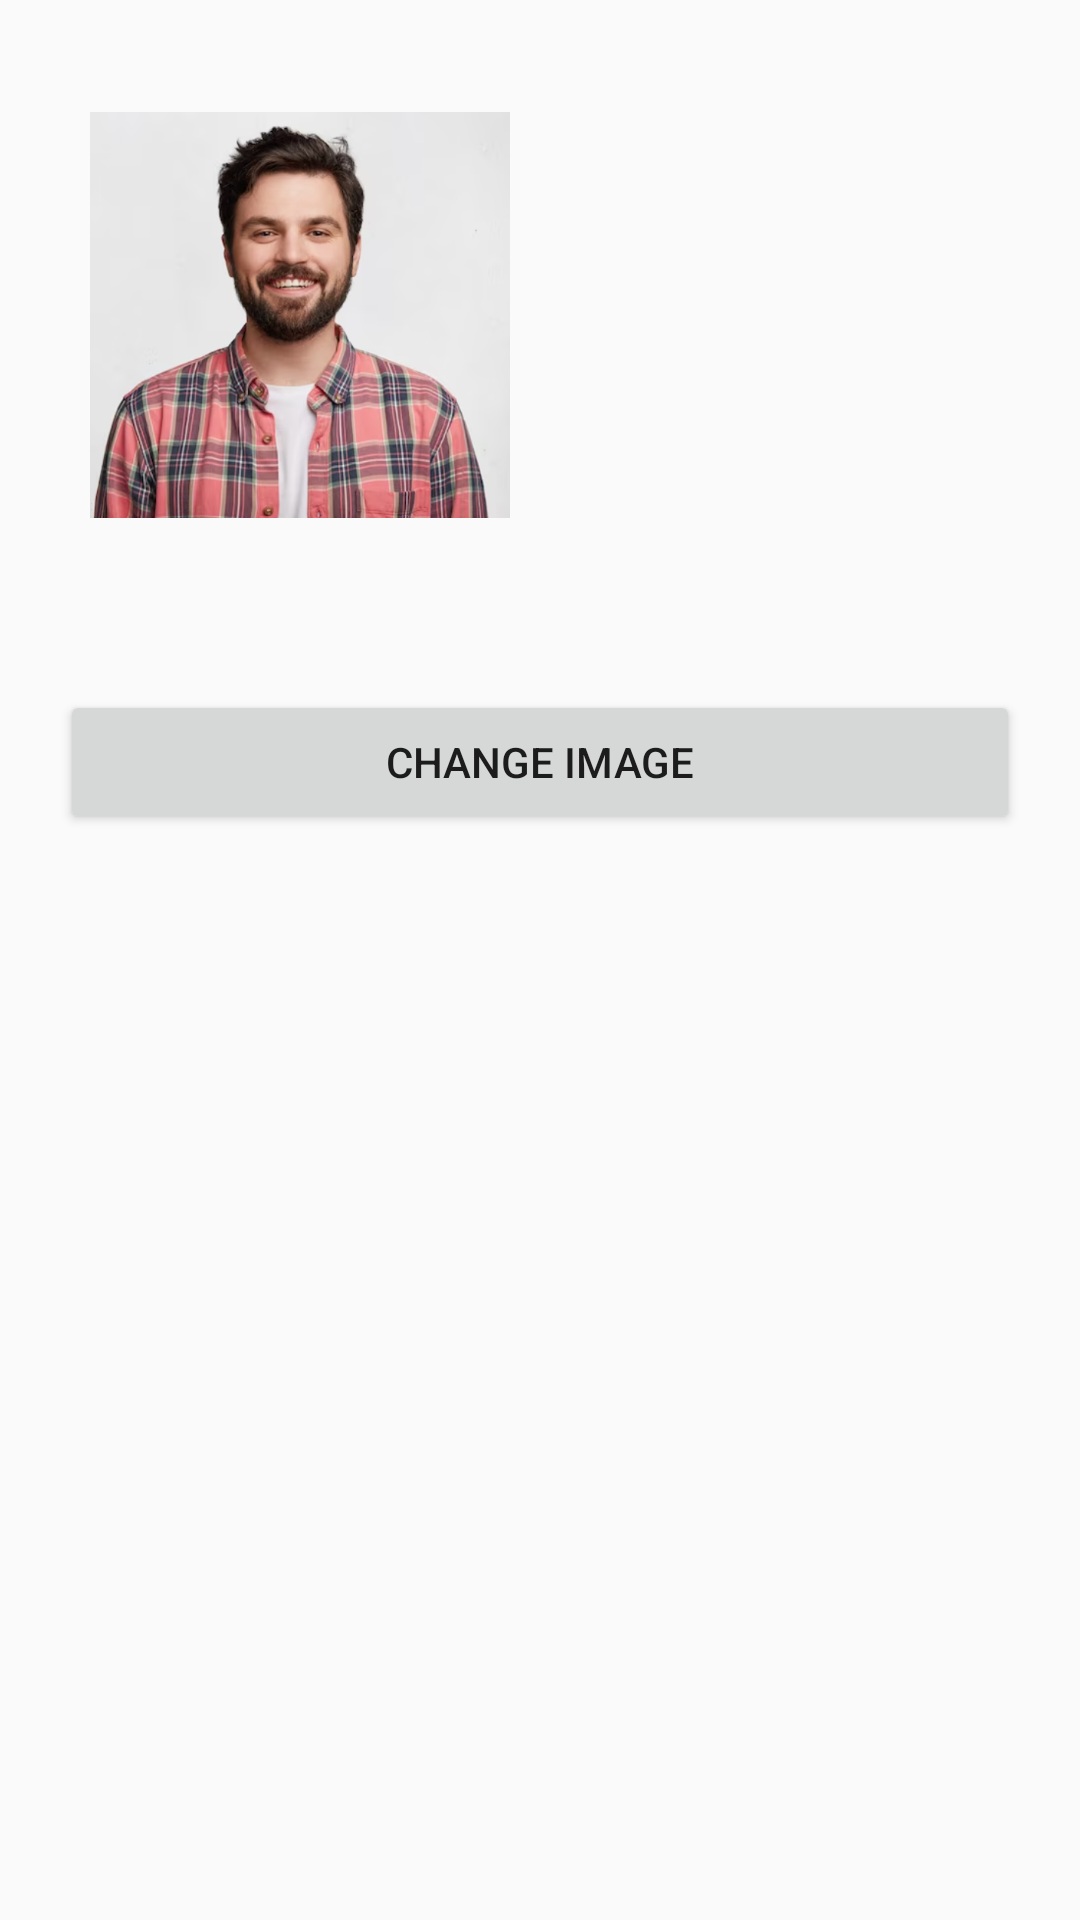

Here is an Android app screen rendered from its layout file. Give the layout XML and the strings, colors and styles it references.
<!-- AndroidManifest.xml: activity theme Theme.Design.Light.NoActionBar -->
<!-- res/layout/activity_resource.xml -->
<?xml version="1.0" encoding="utf-8"?>
<LinearLayout xmlns:android="http://schemas.android.com/apk/res/android"
    xmlns:app="http://schemas.android.com/apk/res-auto"
    xmlns:tools="http://schemas.android.com/tools"
    android:layout_width="match_parent"
    android:layout_height="match_parent"
    android:orientation="vertical"
    tools:context=".ResourceActivity">

    <LinearLayout
        android:layout_width="match_parent"
        android:layout_height="wrap_content"
        android:gravity="center"
        android:orientation="horizontal"
        android:padding="30dp">

        <ImageView
            android:id="@+id/imgView1"
            android:layout_width="150dp"
            android:layout_height="150dp"
            android:layout_marginRight="20dp"
            android:src="@drawable/img1" />

        <ImageView
            android:id="@+id/imgView2"
            android:layout_width="150dp"
            android:layout_height="150dp" />

    </LinearLayout>

    <Button
        android:id="@+id/btChange"
        android:layout_width="match_parent"
        android:layout_height="wrap_content"
        android:text="Change Image"
        android:layout_margin="20dp"/>
</LinearLayout>
<!-- resources referenced by this layout -->
<resources>
  <!-- drawable img1: png bitmap (drawable, 318326 bytes) -->
</resources>
